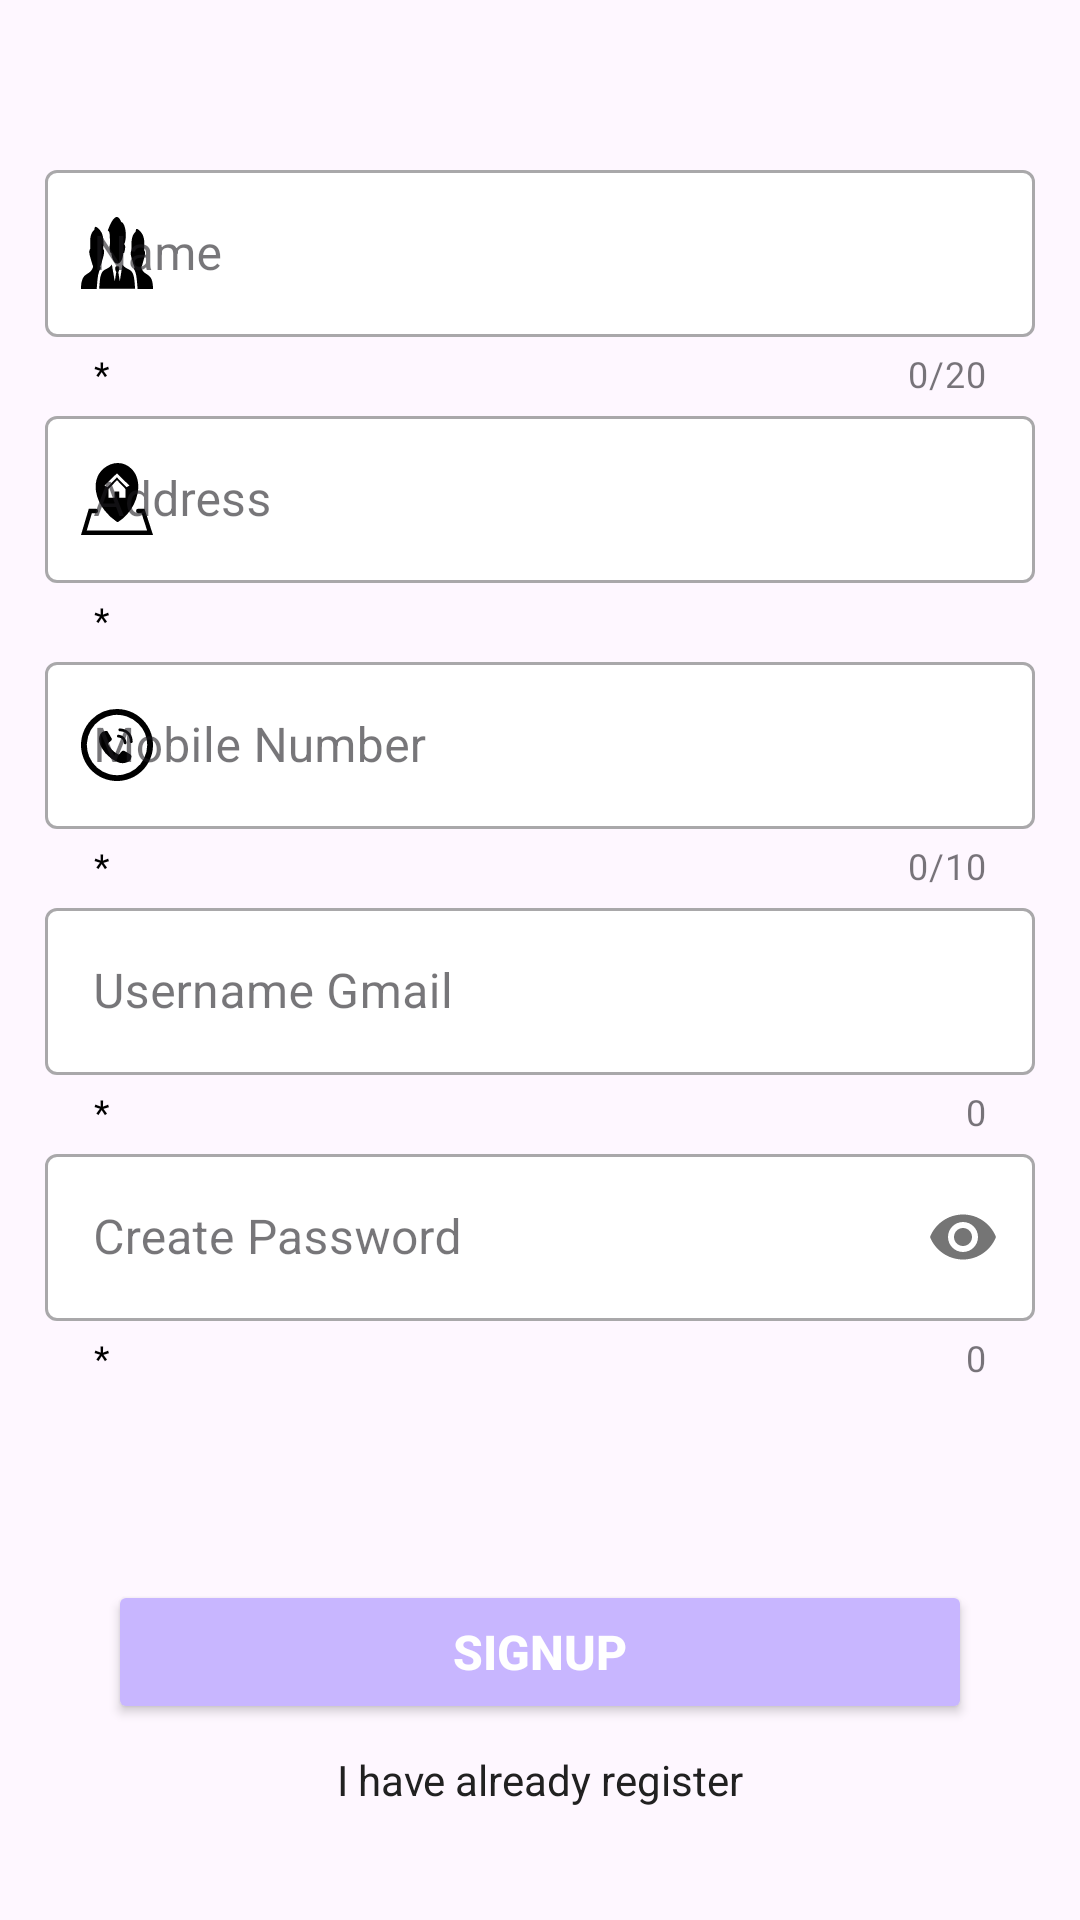

Write the Android layout XML for this screen, with the resource values it uses.
<!-- AndroidManifest.xml: application theme Theme.CommitteeManagement -->
<!-- res/layout/signup_tab_fragment.xml -->
<?xml version="1.0" encoding="utf-8"?>
<androidx.constraintlayout.widget.ConstraintLayout
    xmlns:android="http://schemas.android.com/apk/res/android"
    xmlns:app="http://schemas.android.com/apk/res-auto"
    android:layout_width="match_parent"
    android:layout_height="match_parent"
    xmlns:tools="http://schemas.android.com/tools">

    <com.google.android.material.textfield.TextInputLayout
        android:id="@+id/signup_layout_text_samiti_name"
        style="@style/TextLayoutMy.Name"
        app:layout_constraintBottom_toBottomOf="parent"
        app:layout_constraintEnd_toEndOf="parent"
        app:layout_constraintHorizontal_bias="0.491"
        app:layout_constraintStart_toStartOf="parent"
        app:layout_constraintTop_toTopOf="parent"
        app:layout_constraintVertical_bias="0.092"
        app:startIconDrawable="@drawable/ic_list_member">

        <com.google.android.material.textfield.TextInputEditText
            android:id="@+id/signup_input_text_samiti_name"
            style="@style/TextInputEditText.Name"
            tools:ignore="TextContrastCheck" />
    </com.google.android.material.textfield.TextInputLayout>

    <com.google.android.material.textfield.TextInputLayout
        android:id="@+id/signup_layout_text_address"
        style="@style/TextLayoutMy.Address"
        app:counterEnabled="false"
        app:endIconMode="none"
        app:layout_constraintEnd_toEndOf="parent"
        app:layout_constraintStart_toStartOf="parent"
        app:layout_constraintTop_toBottomOf="@+id/signup_layout_text_samiti_name">

        <com.google.android.material.textfield.TextInputEditText
            android:id="@+id/signup_input_text_address"
            style="@style/TextInputEditText.Address"
            android:isScrollContainer="false"
            tools:ignore="TextContrastCheck" />
    </com.google.android.material.textfield.TextInputLayout>

    <com.google.android.material.textfield.TextInputLayout
        android:id="@+id/signup_layout_text_mobile_number"
        style="@style/TextLayoutMy.Number"
        app:counterEnabled="true"
        app:layout_constraintEnd_toEndOf="parent"
        app:layout_constraintStart_toStartOf="parent"
        app:layout_constraintTop_toBottomOf="@id/signup_layout_text_address">

        <com.google.android.material.textfield.TextInputEditText
            android:id="@+id/signup_input_text_mobile_number"
            android:hint="@string/hint_signup_tab_fragment_mobile_number"
            style="@style/TextInputEditText.Number"
            tools:ignore="TextContrastCheck" />
    </com.google.android.material.textfield.TextInputLayout>

    <com.google.android.material.textfield.TextInputLayout
        android:id="@+id/signup_layout_text_create_username"
        style="@style/TextLayoutMy"
        app:layout_constraintEnd_toEndOf="parent"
        app:layout_constraintStart_toStartOf="parent"
        app:layout_constraintTop_toBottomOf="@id/signup_layout_text_mobile_number"
        app:startIconDrawable="@drawable/ic_person_24">

        <com.google.android.material.textfield.TextInputEditText
            android:id="@+id/signup_input_text_create_username"
            android:hint="@string/hint_signup_tab_fragment_create_username"
            android:inputType="textEmailAddress"
            style="@style/TextInputEditText"
            tools:ignore="TextContrastCheck"
            android:isScrollContainer="false" />
    </com.google.android.material.textfield.TextInputLayout>

    <com.google.android.material.textfield.TextInputLayout
        android:id="@+id/signup_layout_text_create_password"
        style="@style/TextLayoutMy"
        app:endIconTint="@color/clr_accent"
        app:errorEnabled="true"
        app:layout_constraintEnd_toEndOf="parent"
        app:layout_constraintStart_toStartOf="parent"
        app:layout_constraintTop_toBottomOf="@id/signup_layout_text_create_username"
        app:startIconDrawable="@drawable/ic_password_24"
        app:passwordToggleEnabled="true">

        <com.google.android.material.textfield.TextInputEditText
            android:id="@+id/signup_input_text_create_password"
            android:hint="@string/hint_signup_tab_fragment_create_Password"
            style="@style/TextInputEditText"
            android:inputType="textPassword"
            android:isScrollContainer="false"
            tools:ignore="TextContrastCheck" />
    </com.google.android.material.textfield.TextInputLayout>




































    <Button
        android:id="@+id/login_signup_button"
        style="@style/MyButton"
        android:layout_width="0dp"
        android:layout_height="wrap_content"
        android:text="@string/text_signup_tab_fragment_signup"
        android:textSize="16sp"
        android:textStyle="bold"
        app:layout_constraintBottom_toBottomOf="parent"
        app:layout_constraintEnd_toEndOf="parent"
        app:layout_constraintStart_toStartOf="parent"
        app:layout_constraintTop_toBottomOf="@+id/signup_layout_text_create_password"
        app:layout_constraintWidth_percent=".8"
        android:focusable="true" />

    <TextView
        android:id="@+id/back_to_login"
        android:textColor="@color/clr_text_primary"
        android:layout_width="wrap_content"
        android:layout_height="wrap_content"
        android:text="@string/in_signup_to_login"
        app:layout_constraintBottom_toBottomOf="parent"
        app:layout_constraintEnd_toEndOf="parent"
        app:layout_constraintStart_toStartOf="parent"
        app:layout_constraintTop_toBottomOf="@+id/login_signup_button"
        app:layout_constraintVertical_bias="0.193" />


</androidx.constraintlayout.widget.ConstraintLayout>
<!-- resources referenced by this layout -->
<resources>
  <color name="clr_accent">#b8c0ff</color>
  <color name="clr_text_primary">#212121</color>
  <string name="hint_login_tab_fragment_email">email</string>
  <string name="hint_login_tab_fragment_password">Password</string>
  <string name="hint_signup_tab_fragment_create_Password">Create Password</string>
  <string name="hint_signup_tab_fragment_create_username">Username Gmail</string>
  <string name="hint_signup_tab_fragment_mobile_number">Mobile Number</string>
  <string name="in_signup_to_login">I have already register</string>
  
      //my text input edit text design
  <string name="text_signup_tab_fragment_signup">SIGNUP</string>
  <style name="MyButton">
          <item name="android:layout_width">wrap_content</item>
          <item name="android:layout_height">wrap_content</item>
          <item name="cornerRadius">34dp</item>
          <item name="android:textColor">@color/clr_text_icon</item>
          <item name="android:backgroundTint">@color/clr_primary</item>
          <item name="android:textStyle">bold</item>
      </style>
  <style name="TextInputEditText">
          <item name="android:layout_width">match_parent</item>
          <item name="android:layout_height">wrap_content</item>
  
  
          
  
          <item name="android:isScrollContainer">false</item>
          <item name="android:lines">1</item>
          
      </style>
  <style name="TextInputEditText.Address">
          <item name="android:inputType">text</item>
          <item name="android:hint">@string/address_hint</item>
          <item name="android:maxLength">30</item>
      </style>
  <style name="TextInputEditText.Name">
          <item name="android:hint">@string/name_hint</item>
          <item name="android:inputType">textPersonName</item>
          <item name="android:maxLength">20</item>
      </style>
  <style name="TextInputEditText.Number">
          <item name="android:hint">@string/mobile_number_hint</item>
          <item name="android:inputType">number</item>
          <item name="android:maxLength">10</item>
      </style>
  <style name="TextLayoutMy.Address">
          <item name="counterMaxLength">30</item>
          <item name="startIconDrawable">@drawable/ic_address</item>
          
      </style>
  <style name="TextLayoutMy.Name">
          <item name="counterMaxLength">20</item>
          <item name="startIconDrawable">@drawable/ic_user_name</item>
          
      </style>
  <style name="TextLayoutMy.Number">
          
          <item name="prefixText">+91</item>
          <item name="counterMaxLength">10</item>
          <item name="startIconDrawable">@drawable/ic_mobile_number</item>
          
      </style>
  <style name="Theme.CommitteeManagement" parent="Base.Theme.CommitteeManagement" />
  
      // this is for app bar main layout
  <color name="clr_text_icon">#FFFFFF</color>
  <color name="clr_primary">#c8b6ff</color>
  <string name="address_hint">Address</string>
  <string name="name_hint">Name</string>
  <string name="mobile_number_hint">Number</string>
  <dimen name="f_input_layout_height_max">82dp</dimen>
  <color name="black">#FF000000</color>
  <color name="clr_divider">#bbd0ff</color>
  <color name="clr_background">#FFFFFFFF</color>
  <color name="clr_text_secondary">#757575</color>
  <style name="Base.Theme.CommitteeManagement" parent="Theme.Material3.Light.NoActionBar">
          
           <item name="colorPrimary">@color/clr_divider</item>
      </style>
</resources>
